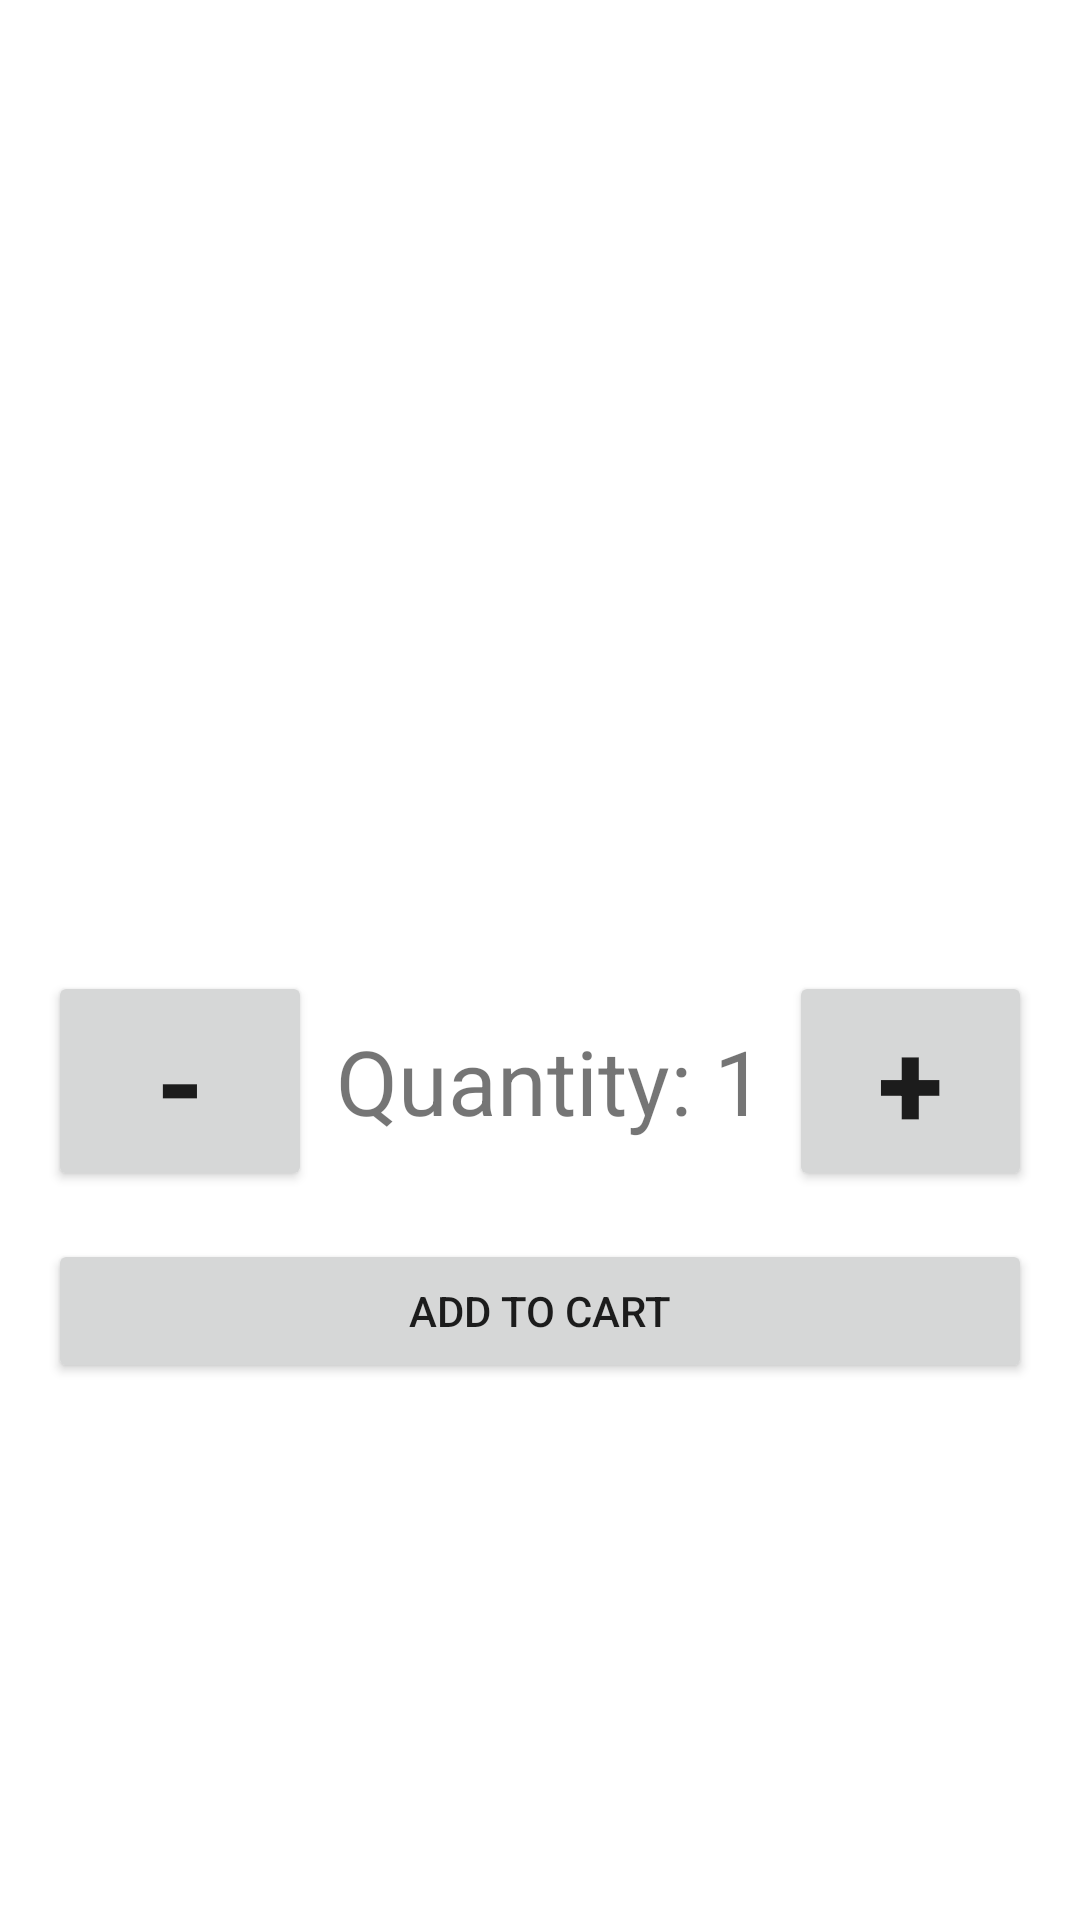

Here is an Android app screen rendered from its layout file. Give the layout XML and the strings, colors and styles it references.
<!-- AndroidManifest.xml: application theme Base.Theme.LearnPE1 -->
<!-- res/layout/fragment_product_details.xml -->
<?xml version="1.0" encoding="utf-8"?>
<LinearLayout xmlns:android="http://schemas.android.com/apk/res/android"
    android:layout_width="match_parent"
    android:layout_height="wrap_content"
    android:orientation="vertical"
    android:padding="16dp">

    <ImageView
        android:id="@+id/imgProduct"
        android:layout_width="match_parent"
        android:layout_height="200dp"
        android:scaleType="centerCrop" />

    <TextView
        android:id="@+id/txtProductName"
        android:layout_width="wrap_content"
        android:layout_height="wrap_content"
        android:textSize="24sp"
        android:layout_marginTop="8dp"/>

    <TextView
        android:id="@+id/txtProductPrice"
        android:layout_width="wrap_content"
        android:layout_height="wrap_content"
        android:layout_marginTop="4dp"
        android:inputType="number"
        android:textSize="18sp" />

    <TextView
        android:id="@+id/txtProductDescription"
        android:layout_width="wrap_content"
        android:layout_height="wrap_content"
        android:layout_marginTop="4dp"/>

    <LinearLayout
        android:id="@+id/quantityLayout"
        android:layout_width="match_parent"
        android:layout_height="wrap_content"
        android:orientation="horizontal"
        android:gravity="center"
        android:layout_marginTop="16dp"
        >

        <Button
            android:id="@+id/btnDecrease"
            android:layout_gravity="center"
            android:layout_width="wrap_content"
            android:layout_height="wrap_content"
            android:text="-"
            android:textSize="40dp"
            android:textStyle="bold"

            />

        <TextView
            android:id="@+id/txtProductQuantity"
            android:layout_width="wrap_content"
            android:layout_height="wrap_content"
            android:text="Quantity: 1"
            android:textSize="30sp"
            android:layout_gravity="center_vertical"
            android:layout_marginStart="8dp"
            android:layout_marginEnd="8dp"/>

        <Button
            android:id="@+id/btnIncrease"
            android:layout_width="wrap_content"
            android:layout_height="wrap_content"
            android:text="+"
            android:textSize="40sp"
            android:textStyle="bold"/>
    </LinearLayout>

    <Button
        android:id="@+id/btnAddToCart"
        android:layout_width="match_parent"
        android:layout_height="wrap_content"
        android:text="Add to Cart"
        android:layout_marginTop="16dp"/>

</LinearLayout>
<!-- resources referenced by this layout -->
<resources>
  <style name="Base.Theme.LearnPE1" parent="Theme.Design.Light.NoActionBar">
              <item name="colorPrimary">@color/colorPrimary</item>
              <item name="colorPrimaryVariant">@color/colorPrimaryDark</item>
              <item name="colorOnPrimary">@color/white</item>
              <item name="colorSecondary">@color/colorAccent</item>
              <item name="colorOnSecondary">@color/white</item>
              <item name="android:colorBackground">@color/white</item>
              <item name="colorOnBackground">@color/black</item>
              <item name="colorSurface">@color/white</item>
              <item name="colorOnSurface">@color/black</item>
      </style>
  <color name="colorPrimary">#6200EE</color>
  <color name="colorPrimaryDark">#3700B3</color>
  <color name="white">#FFFFFFFF</color>
  <color name="colorAccent">#03DAC5</color>
  <color name="black">#FF000000</color>
</resources>
